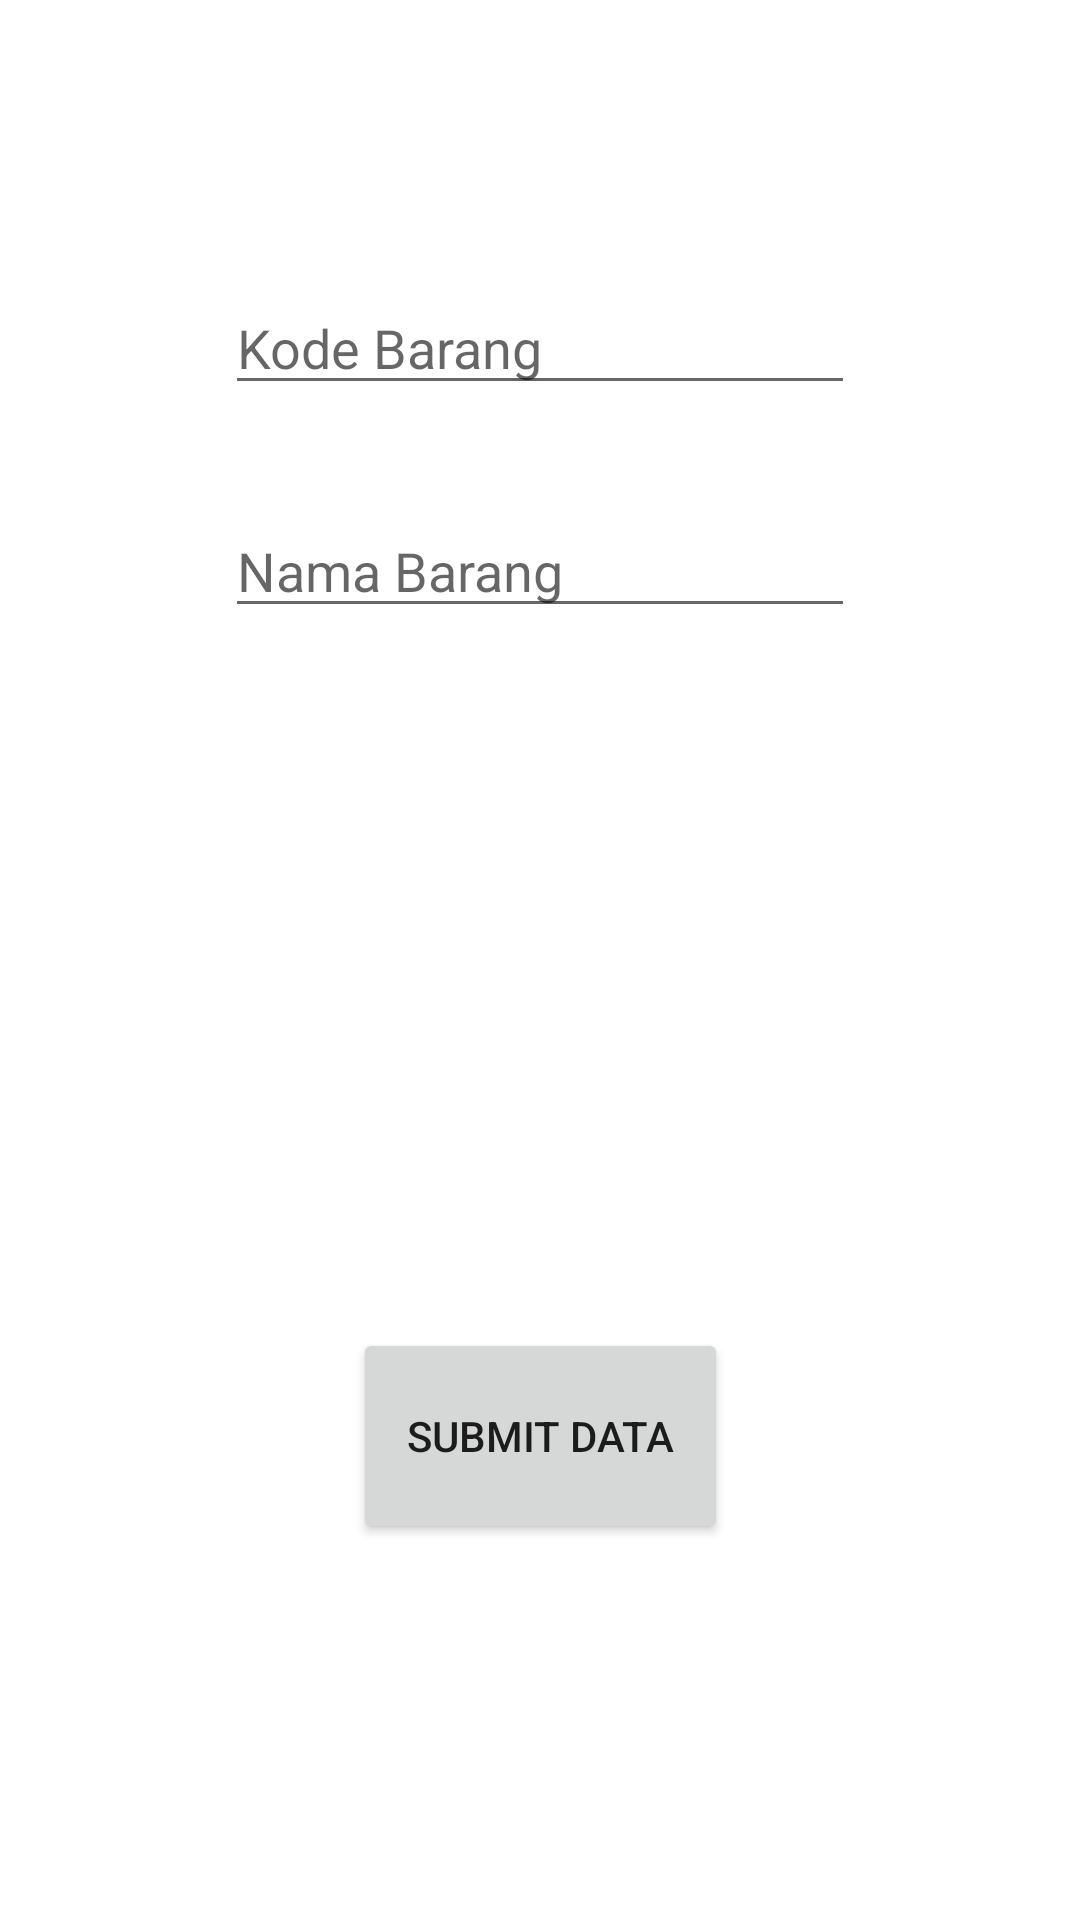

Produce the Android XML layout that renders to this screen, including the resource entries it uses.
<!-- AndroidManifest.xml: application theme Theme.Barang -->
<!-- res/layout/activity_tesbarang.xml -->
<?xml version="1.0" encoding="utf-8"?>
<androidx.constraintlayout.widget.ConstraintLayout xmlns:android="http://schemas.android.com/apk/res/android"
    xmlns:app="http://schemas.android.com/apk/res-auto"
    xmlns:tools="http://schemas.android.com/tools"
    android:layout_width="match_parent"
    android:layout_height="match_parent"
    tools:context=".tesbarang">

    <EditText
        android:id="@+id/editNo"
        android:layout_width="wrap_content"
        android:layout_height="wrap_content"
        android:layout_marginStart="8dp"
        android:layout_marginLeft="8dp"
        android:layout_marginTop="8dp"
        android:layout_marginEnd="8dp"
        android:layout_marginRight="8dp"
        android:layout_marginBottom="8dp"
        android:ems="10"
        android:inputType="textPersonName"
        android:hint="@string/eno"
        app:layout_constraintBottom_toBottomOf="@+id/editNama"
        app:layout_constraintEnd_toEndOf="parent"
        app:layout_constraintStart_toStartOf="parent"
        app:layout_constraintTop_toBottomOf="@+id/textView2"
        app:layout_constraintVertical_bias="0.255"/>

    <EditText
        android:id="@+id/editNama"
        android:layout_width="wrap_content"
        android:layout_height="wrap_content"
        android:layout_marginStart="8dp"
        android:layout_marginLeft="8dp"
        android:layout_marginTop="8dp"
        android:layout_marginEnd="8dp"
        android:layout_marginRight="8dp"
        android:layout_marginBottom="200dp"
        android:ems="10"
        android:hint="@string/enama"
        android:inputType="textPersonName"
        app:layout_constraintBottom_toTopOf="@+id/btnOk"
        app:layout_constraintEnd_toEndOf="parent"
        app:layout_constraintStart_toStartOf="parent"
        app:layout_constraintTop_toBottomOf="@id/editNo"
        app:layout_constraintVertical_bias="0.089"/>

    <Button
        android:id="@+id/btnOk"
        android:layout_width="125dp"
        android:layout_height="72dp"
        android:layout_marginStart="8dp"
        android:layout_marginLeft="8dp"
        android:layout_marginTop="8dp"
        android:layout_marginEnd="8dp"
        android:layout_marginRight="8dp"
        android:layout_marginBottom="100dp"
        android:text="@string/bOk"
        app:layout_constraintBottom_toBottomOf="parent"
        app:layout_constraintEnd_toEndOf="parent"
        app:layout_constraintStart_toStartOf="parent"
        app:layout_constraintTop_toBottomOf="@id/editNama"
        app:layout_constraintVertical_bias="0.557"/>

    <TextView
        android:id="@+id/textView2"
        android:layout_width="wrap_content"
        android:layout_height="wrap_content"
        android:layout_marginStart="8dp"
        android:layout_marginLeft="8dp"
        android:layout_marginTop="8dp"
        android:layout_marginEnd="8dp"
        android:layout_marginRight="8dp"
        android:layout_marginBottom="8dp"
        android:text="@string/txtKosong"
        app:layout_constraintBottom_toTopOf="@id/editNo"
        app:layout_constraintEnd_toEndOf="parent"
        app:layout_constraintStart_toStartOf="parent"
        app:layout_constraintTop_toTopOf="parent"/>

</androidx.constraintlayout.widget.ConstraintLayout>
<!-- resources referenced by this layout -->
<resources>
  <string name="bOk">Submit Data</string>
  <string name="enama">Nama Barang</string>
  <string name="eno">Kode Barang</string>
  <string name="txtKosong" />
  <style name="Theme.Barang" parent="Theme.MaterialComponents.DayNight.DarkActionBar">
          
          <item name="colorPrimary">@color/purple_500</item>
          <item name="colorPrimaryVariant">@color/purple_700</item>
          <item name="colorOnPrimary">@color/white</item>
          
          <item name="colorSecondary">@color/teal_200</item>
          <item name="colorSecondaryVariant">@color/teal_700</item>
          <item name="colorOnSecondary">@color/black</item>
          
          <item name="android:statusBarColor" tools:targetApi="l">?attr/colorPrimaryVariant</item>
          
      </style>
  <!-- not gathered from this repository: default colours our renderer supplied (Android Studio template values) -->
  <color name="purple_500">#FF6200EE</color>
  <color name="purple_700">#FF3700B3</color>
  <color name="teal_200">#FF03DAC5</color>
  <color name="teal_700">#FF018786</color>
  <color name="black">#FF000000</color>
  <color name="white">#FFFFFFFF</color>
</resources>
